Photos from the image-classification dataset "DATA SET" in the GitHub repository Vishalini-27/parallelANN. Its 6 classes are: healthy, anthracnose, phytophthora blight, brown spot, black spot, others.

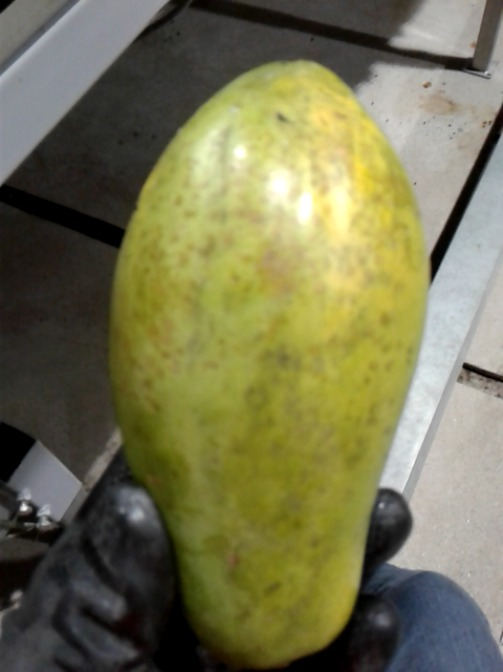
Label: others

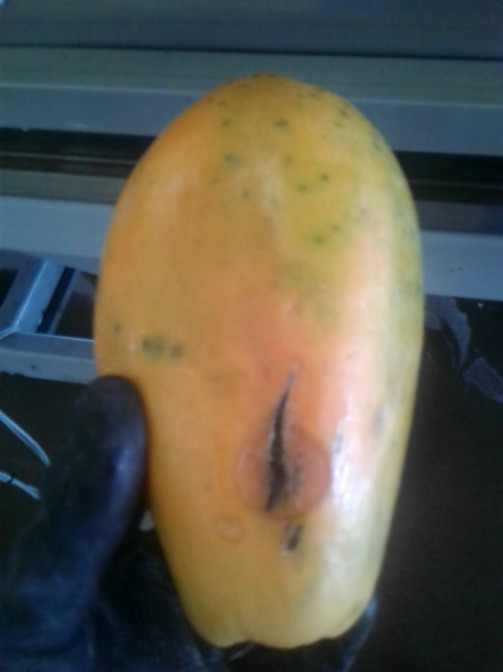
Label: anthracnose

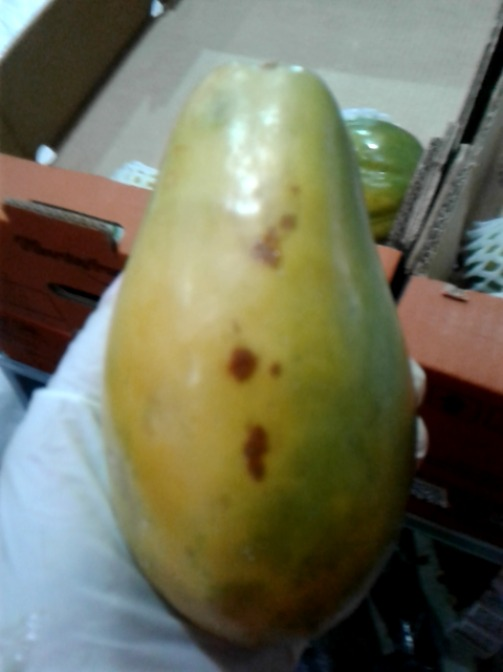
Label: brown spot

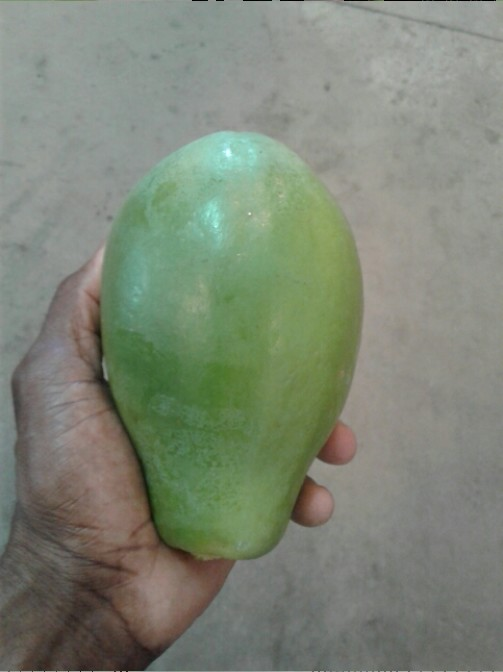
Label: healthy

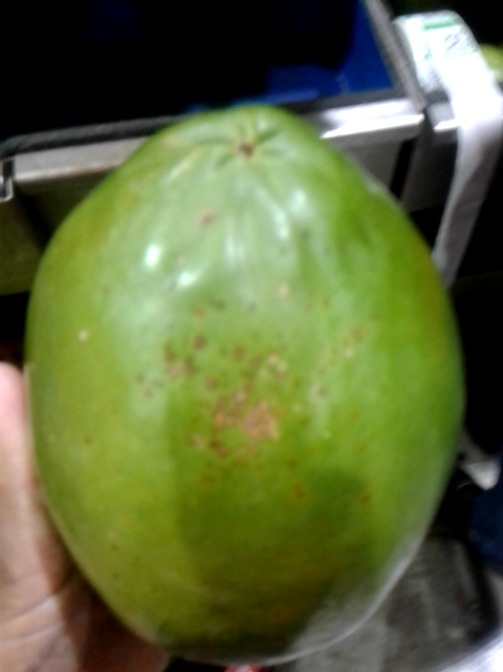
Label: black spot

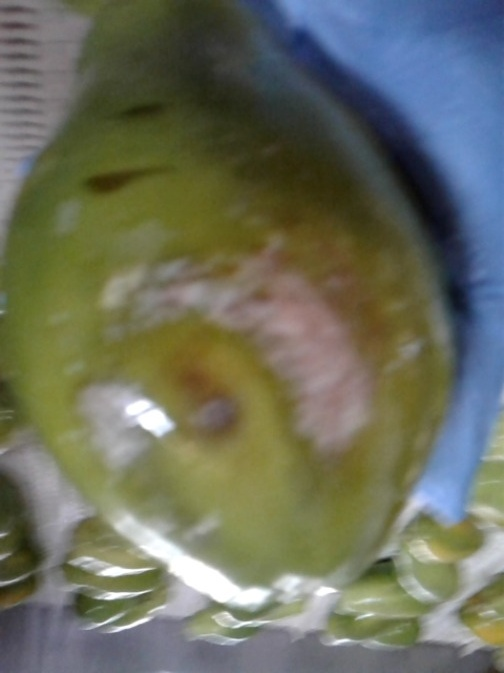
Label: phytophthora blight
